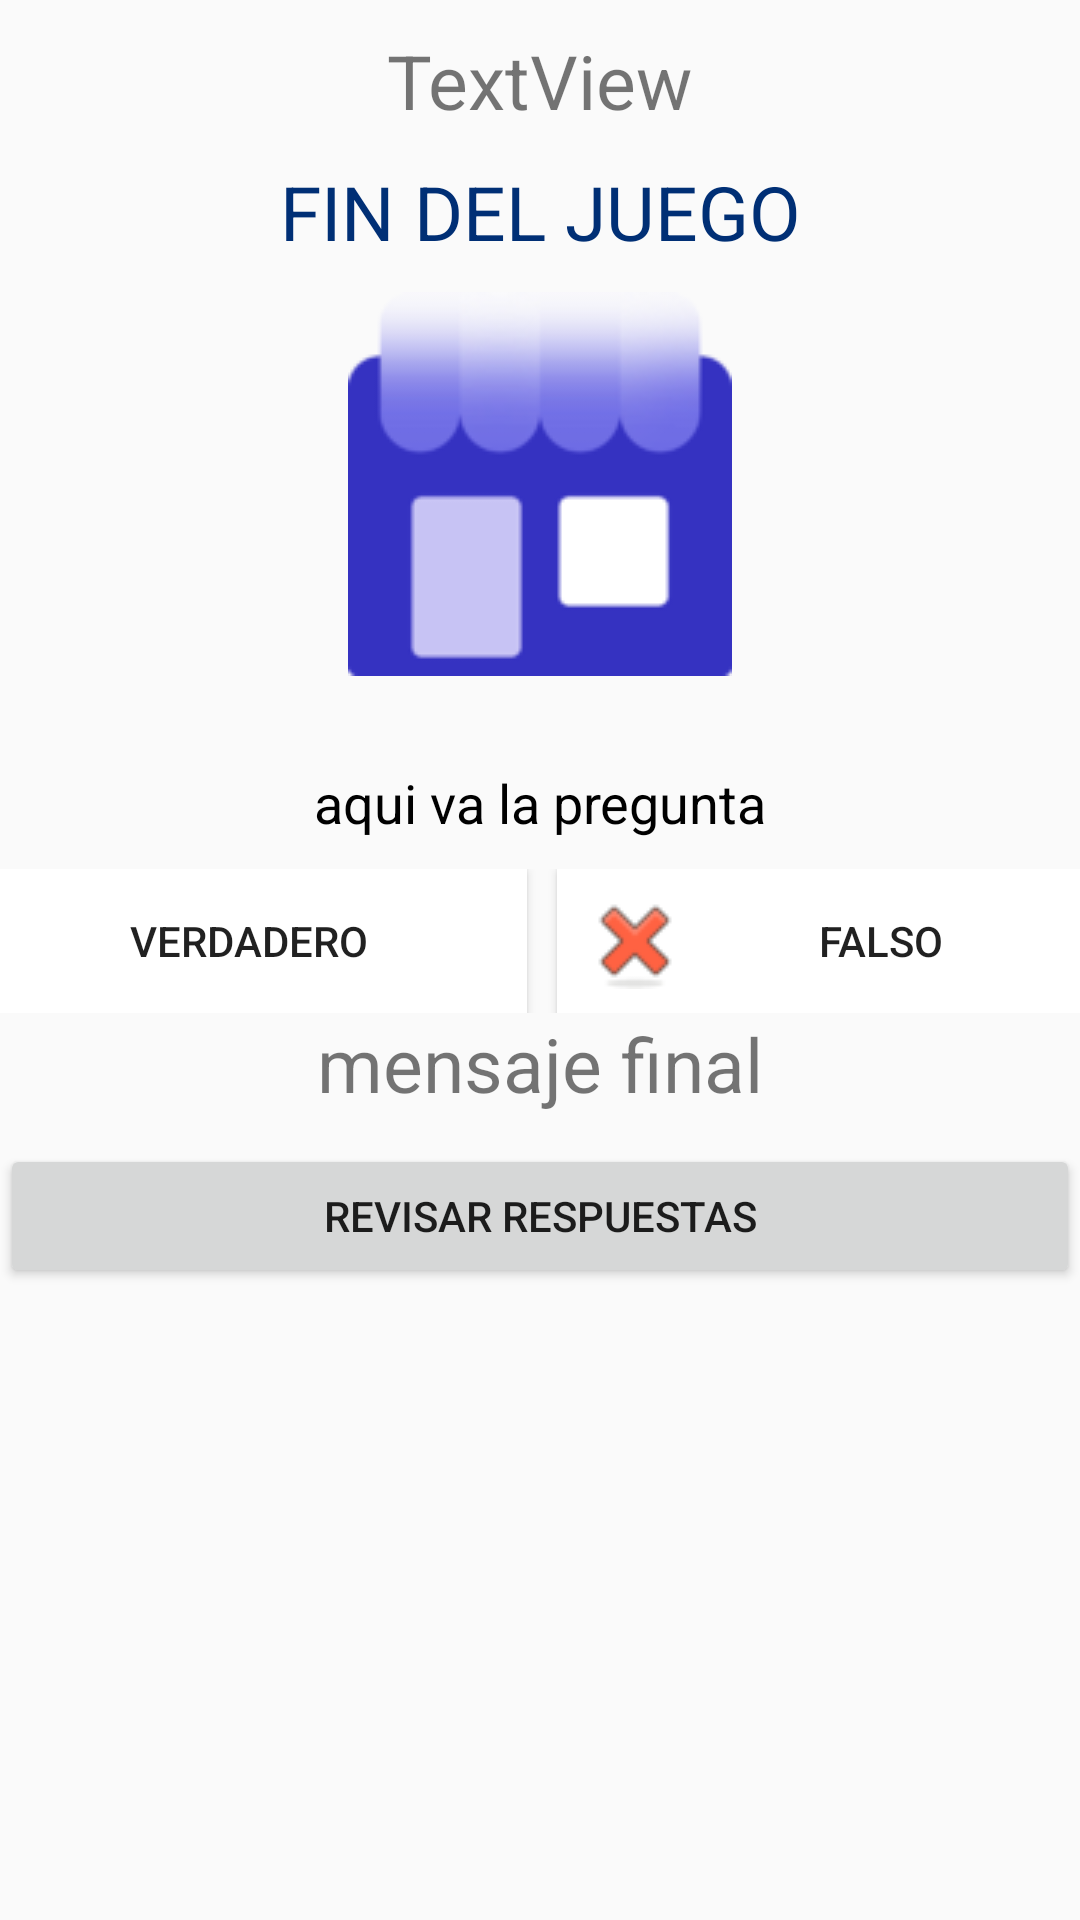

Write the Android layout XML for this screen, with the resource values it uses.
<!-- AndroidManifest.xml: application theme AppTheme -->
<!-- res/layout/activity_quiz.xml -->
<?xml version="1.0" encoding="utf-8"?>
<androidx.constraintlayout.widget.ConstraintLayout xmlns:android="http://schemas.android.com/apk/res/android"
    xmlns:app="http://schemas.android.com/apk/res-auto"
    xmlns:tools="http://schemas.android.com/tools"
    android:layout_width="match_parent"
    android:layout_height="match_parent"
    tools:context=".Quiz">

    <ScrollView
        android:layout_width="match_parent"
        android:layout_height="match_parent"
        app:layout_constraintBottom_toBottomOf="parent"
        app:layout_constraintEnd_toEndOf="parent"
        app:layout_constraintStart_toStartOf="parent"
        app:layout_constraintTop_toTopOf="parent">

        <LinearLayout
            android:layout_width="match_parent"
            android:layout_height="wrap_content"
            android:orientation="vertical">

            <TextView
                android:id="@+id/lbltimer"
                android:layout_width="wrap_content"
                android:layout_height="wrap_content"
                android:layout_marginTop="10dp"
                android:text="TextView"
                android:layout_gravity="center"
                android:paddingBottom="10dp"
                android:textSize="25dp" />

            <TextView
                android:id="@+id/lblfin"
                android:layout_width="match_parent"
                android:layout_height="wrap_content"
                android:gravity="center"
                android:paddingBottom="10dp"
                android:textSize="25dp"
                android:textColor="#002F75"
                android:text="FIN DEL JUEGO" />

            <ImageView
                android:id="@+id/ivq"
                android:layout_width="match_parent"
                android:layout_height="wrap_content"
                android:paddingBottom="20dp"
                app:srcCompat="@drawable/market" />

            <TextView
                android:id="@+id/lblquestion"
                android:layout_width="match_parent"
                android:layout_height="wrap_content"
                android:padding="10dp"
                android:textSize="18dp"
                android:textAlignment="center"
                android:textColor="#000000"
                android:text="aqui va la pregunta" />

            <LinearLayout
                android:layout_width="match_parent"
                android:layout_height="match_parent"
                android:orientation="horizontal">

                <Button
                    android:id="@+id/btntrue"
                    android:layout_width="wrap_content"
                    android:layout_height="wrap_content"
                    android:layout_weight="1"
                    android:background="#ffffff"
                    android:drawableLeft="@drawable/check"
                    android:paddingRight="10dp"
                    android:text="Verdadero" />

                <Space
                    android:layout_width="10dp"
                    android:layout_height="0dp">
                </Space>

                <Button
                    android:id="@+id/btnfalse"
                    android:layout_width="wrap_content"
                    android:layout_height="wrap_content"
                    android:layout_weight="1"
                    android:background="#ffffff"
                    android:drawableLeft="@drawable/tache"
                    android:paddingLeft="10dp"
                    android:text="Falso" />
            </LinearLayout>

            <TextView
                android:id="@+id/lblmsjfinal"
                android:layout_width="match_parent"
                android:layout_height="wrap_content"
                android:gravity="center"
                android:paddingBottom="10dp"
                android:textSize="25dp"
                android:text="mensaje final" />

            <Button
                android:id="@+id/btnrev"
                android:layout_width="match_parent"
                android:layout_height="wrap_content"
                android:text="Revisar respuestas" />


        </LinearLayout>
    </ScrollView>
</androidx.constraintlayout.widget.ConstraintLayout>
<!-- resources referenced by this layout -->
<resources>
  <!-- drawable market: png bitmap (drawable, 7166 bytes) -->
  <!-- drawable tache: png bitmap (drawable, 1776 bytes) -->
  <style name="AppTheme" parent="Theme.AppCompat.Light.DarkActionBar">
          
  
          <item name="colorPrimary">@color/colorPrimary</item>
          <item name="colorPrimaryDark">@color/colorPrimaryDark</item>
          <item name="colorAccent">@color/colorAccent</item>
      </style>
  <color name="colorPrimary">#0033B5</color>
  <color name="colorPrimaryDark">#002DB3</color>
  <color name="colorAccent">#000000</color>
</resources>
